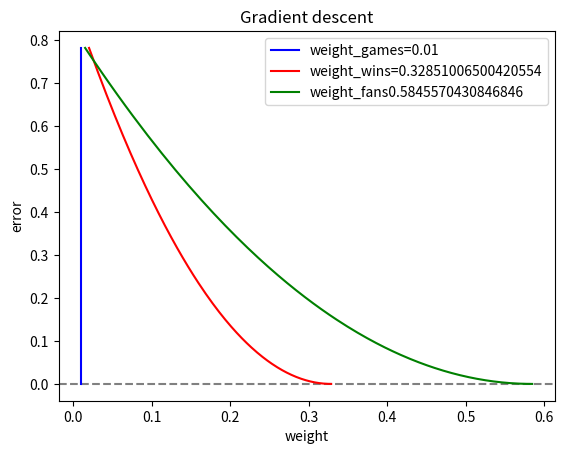

Source code (Python):
import matplotlib.pyplot as plt
import numpy as np


def neural_network(input_param, weight_param):
    return input_param.dot(weight_param)


if __name__ == '__main__':

    goal_prediction = 1

    input_params = np.array([
        8.5,   # amount of games
        0.65,  # perc of wins,
        1.2,   # amount of fans
    ])
    print("input_params", input_params)

    weights = np.array([
        0.01,   # amount of games
        0.02,   # perc of wins,
        0.015,  # amount of fans
    ])
    print("initial_weights: ", weights)

    alpha = 0.01

    x_weight_games = []
    x_weight_wins = []
    x_weight_fans = []
    y_error = []

    for i in range(1000):
        print("------ loop ", i + 1)

        print("weights: ", weights)
        x_weight_games.append(weights[0])
        x_weight_wins.append(weights[1])
        x_weight_fans.append(weights[2])

        prediction = neural_network(input_params, weights)

        print("prediction: ", prediction)

        error = (prediction - goal_prediction) ** 2
        y_error.append(error)

        print("error: ", error)

        delta = prediction - goal_prediction

        print("delta: ", delta)

        weight_deltas = input_params * delta
        # hold games weight
        weight_deltas[0] = 0

        print("weight_deltas: ", weight_deltas)

        weights = weights - (weight_deltas * alpha)

        print("new_weights: ", weights)

    plt.xlabel('weight')
    plt.ylabel('error')

    plt.axhline(y=0, color="grey", linestyle="--")

    plt.plot(x_weight_games, y_error, 'b-', label="weight_games=" + str(weights[0]))
    plt.plot(x_weight_wins, y_error, 'r-', label="weight_wins=" + str(weights[1]))
    plt.plot(x_weight_fans, y_error, 'g-', label="weight_fans" + str(weights[2]))

    plt.title('Gradient descent')
    plt.legend()

    plt.show()

